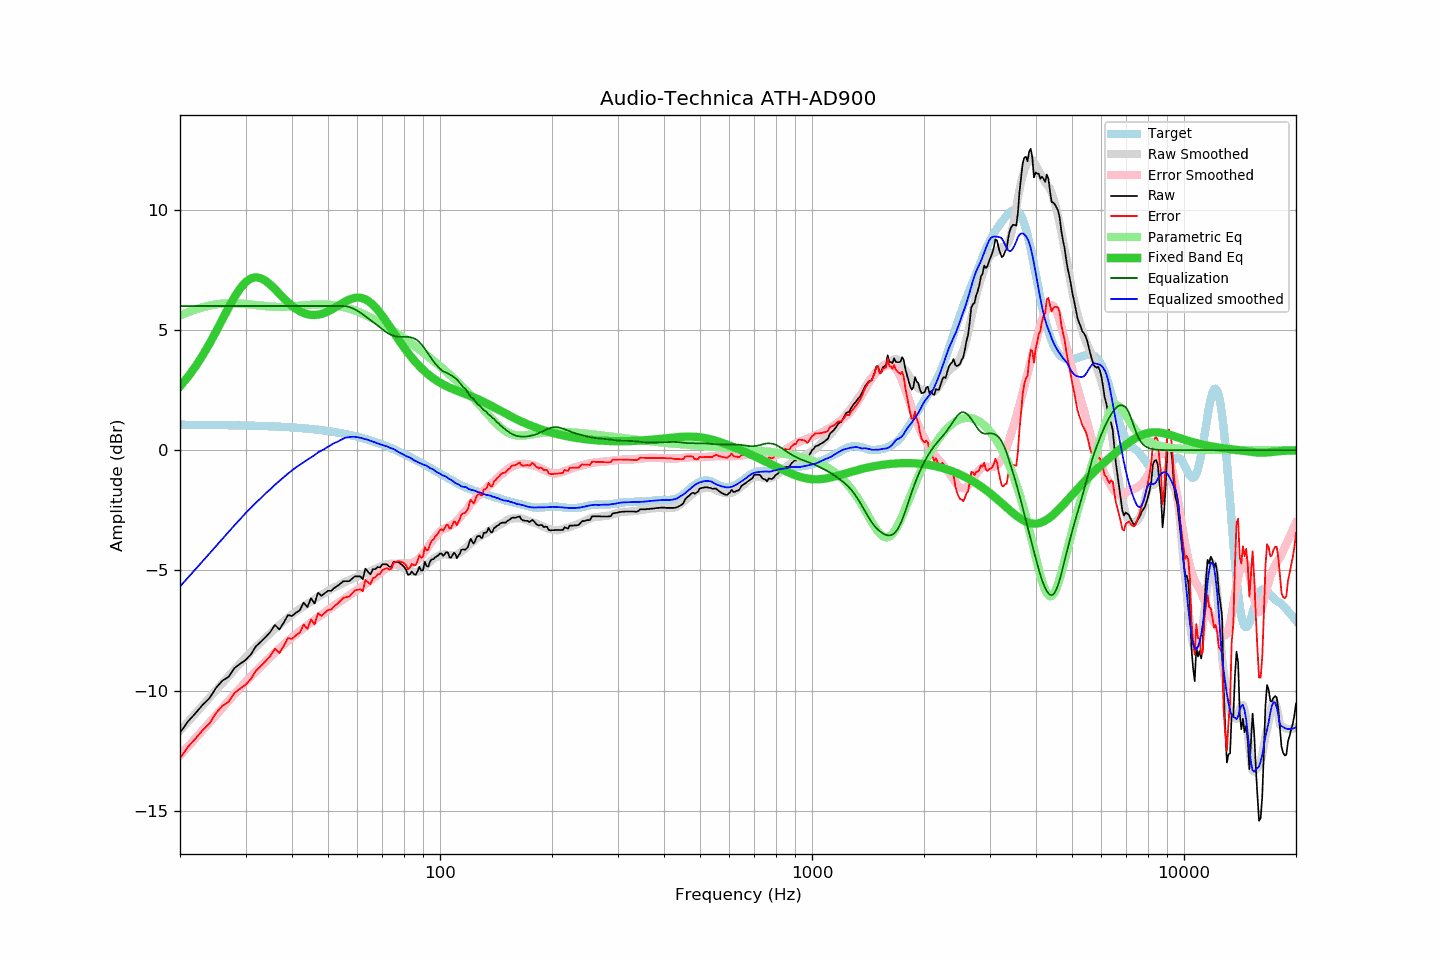

The table this chart was drawn from, first rows:
frequency, raw, error, smoothed, error_smoothed, equalization, parametric_eq, equalized_raw, equalized_smoothed, target
20, -11.76, -12.82, -11.67, -12.70, 6.00, 2.66, -5.76, -5.67, 1.06
21, -11.29, -12.35, -11.31, -12.34, 6.00, 3.05, -5.29, -5.31, 1.06
22, -10.95, -12.00, -10.96, -11.99, 6.00, 3.48, -4.95, -4.96, 1.06
23, -10.60, -11.65, -10.62, -11.65, 6.00, 3.94, -4.60, -4.62, 1.05
24, -10.32, -11.37, -10.30, -11.33, 6.00, 4.43, -4.32, -4.30, 1.05
25, -9.89, -10.94, -9.98, -11.02, 6.00, 4.94, -3.89, -3.98, 1.05
26, -9.59, -10.63, -9.69, -10.72, 6.00, 5.44, -3.59, -3.69, 1.05
27, -9.43, -10.47, -9.40, -10.43, 6.00, 5.93, -3.43, -3.40, 1.04
28, -9.07, -10.11, -9.13, -10.16, 6.00, 6.36, -3.07, -3.13, 1.04
29, -8.89, -9.92, -8.87, -9.89, 6.00, 6.73, -2.89, -2.87, 1.03
30, -8.73, -9.76, -8.62, -9.64, 6.00, 6.99, -2.73, -2.62, 1.03
31, -8.50, -9.52, -8.40, -9.41, 6.00, 7.15, -2.50, -2.40, 1.02
32, -8.16, -9.18, -8.18, -9.19, 6.00, 7.20, -2.16, -2.18, 1.02
33, -7.97, -8.98, -7.99, -8.98, 6.00, 7.16, -1.97, -1.99, 1.01
34, -7.77, -8.77, -7.79, -8.79, 6.00, 7.05, -1.77, -1.79, 1.00
35, -7.56, -8.55, -7.62, -8.60, 6.00, 6.89, -1.56, -1.62, 1.00
36, -7.27, -8.26, -7.44, -8.42, 6.00, 6.70, -1.27, -1.44, 0.99
37, -7.46, -8.44, -7.28, -8.25, 6.00, 6.51, -1.46, -1.28, 0.98
38, -7.18, -8.15, -7.13, -8.08, 6.00, 6.33, -1.18, -1.13, 0.97
39, -6.86, -7.82, -6.97, -7.93, 6.00, 6.16, -0.86, -0.97, 0.96
40, -6.90, -7.85, -6.84, -7.79, 6.00, 6.01, -0.90, -0.84, 0.95
41, -6.76, -7.70, -6.71, -7.65, 6.00, 5.88, -0.76, -0.71, 0.94
42, -6.66, -7.58, -6.60, -7.52, 6.00, 5.78, -0.66, -0.60, 0.93
43, -6.34, -7.25, -6.50, -7.40, 6.00, 5.71, -0.34, -0.50, 0.91
44, -6.53, -7.43, -6.39, -7.28, 6.00, 5.66, -0.53, -0.39, 0.90
45, -6.16, -7.04, -6.30, -7.17, 6.00, 5.63, -0.16, -0.30, 0.88
46, -6.38, -7.25, -6.20, -7.06, 6.00, 5.63, -0.38, -0.20, 0.87
47, -5.93, -6.78, -6.09, -6.95, 6.00, 5.64, 0.07, -0.09, 0.85
48, -6.06, -6.89, -6.02, -6.85, 6.00, 5.67, -0.06, -0.02, 0.84
49, -5.95, -6.77, -5.94, -6.74, 6.00, 5.72, 0.05, 0.06, 0.82
50, -5.85, -6.65, -5.85, -6.65, 6.00, 5.78, 0.15, 0.15, 0.80
51, -5.85, -6.63, -5.78, -6.55, 6.00, 5.84, 0.15, 0.22, 0.78
52, -5.73, -6.49, -5.70, -6.46, 6.00, 5.92, 0.27, 0.30, 0.76
53, -5.65, -6.39, -5.65, -6.37, 6.00, 5.99, 0.35, 0.35, 0.74
54, -5.55, -6.26, -5.58, -6.28, 6.00, 6.07, 0.45, 0.42, 0.71
55, -5.45, -6.14, -5.52, -6.20, 6.00, 6.14, 0.55, 0.48, 0.69
56, -5.45, -6.11, -5.45, -6.12, 5.99, 6.21, 0.54, 0.53, 0.67
57, -5.45, -6.09, -5.41, -6.04, 5.96, 6.27, 0.51, 0.54, 0.64
58, -5.35, -5.96, -5.35, -5.96, 5.92, 6.31, 0.57, 0.56, 0.62
59, -5.25, -5.84, -5.30, -5.88, 5.86, 6.34, 0.61, 0.56, 0.59
60, -5.25, -5.81, -5.26, -5.81, 5.80, 6.35, 0.55, 0.54, 0.56
61, -5.25, -5.78, -5.21, -5.73, 5.73, 6.34, 0.48, 0.52, 0.53
62, -5.37, -5.87, -5.17, -5.66, 5.66, 6.32, 0.29, 0.49, 0.50
63, -4.93, -5.40, -5.11, -5.58, 5.58, 6.28, 0.65, 0.46, 0.47
64, -5.05, -5.49, -5.06, -5.50, 5.50, 6.22, 0.45, 0.43, 0.44
65, -5.17, -5.57, -5.03, -5.42, 5.42, 6.14, 0.25, 0.39, 0.41
66, -4.95, -5.32, -4.98, -5.34, 5.34, 6.05, 0.40, 0.36, 0.37
67, -4.95, -5.29, -4.94, -5.27, 5.27, 5.95, 0.32, 0.32, 0.34
68, -4.86, -5.16, -4.90, -5.19, 5.19, 5.84, 0.33, 0.28, 0.31
69, -4.88, -5.15, -4.86, -5.11, 5.11, 5.71, 0.23, 0.25, 0.27
70, -4.75, -4.98, -4.81, -5.03, 5.03, 5.59, 0.28, 0.22, 0.23
71, -4.75, -4.95, -4.77, -4.96, 4.96, 5.45, 0.21, 0.19, 0.20
72, -4.75, -4.91, -4.73, -4.90, 4.90, 5.32, 0.15, 0.16, 0.16
73, -4.85, -4.97, -4.73, -4.84, 4.84, 5.18, -0.01, 0.12, 0.12
74, -4.85, -4.93, -4.71, -4.80, 4.80, 5.05, -0.05, 0.08, 0.08
75, -4.65, -4.69, -4.72, -4.76, 4.76, 4.91, 0.11, 0.05, 0.05
76, -4.65, -4.65, -4.74, -4.74, 4.74, 4.78, 0.09, -0.00, 0.01
77, -4.65, -4.61, -4.78, -4.72, 4.72, 4.65, 0.08, -0.05, -0.03
78, -4.70, -4.62, -4.83, -4.72, 4.72, 4.52, 0.02, -0.11, -0.07
79, -4.77, -4.65, -4.86, -4.72, 4.72, 4.40, -0.05, -0.15, -0.11
... 553 more rows
